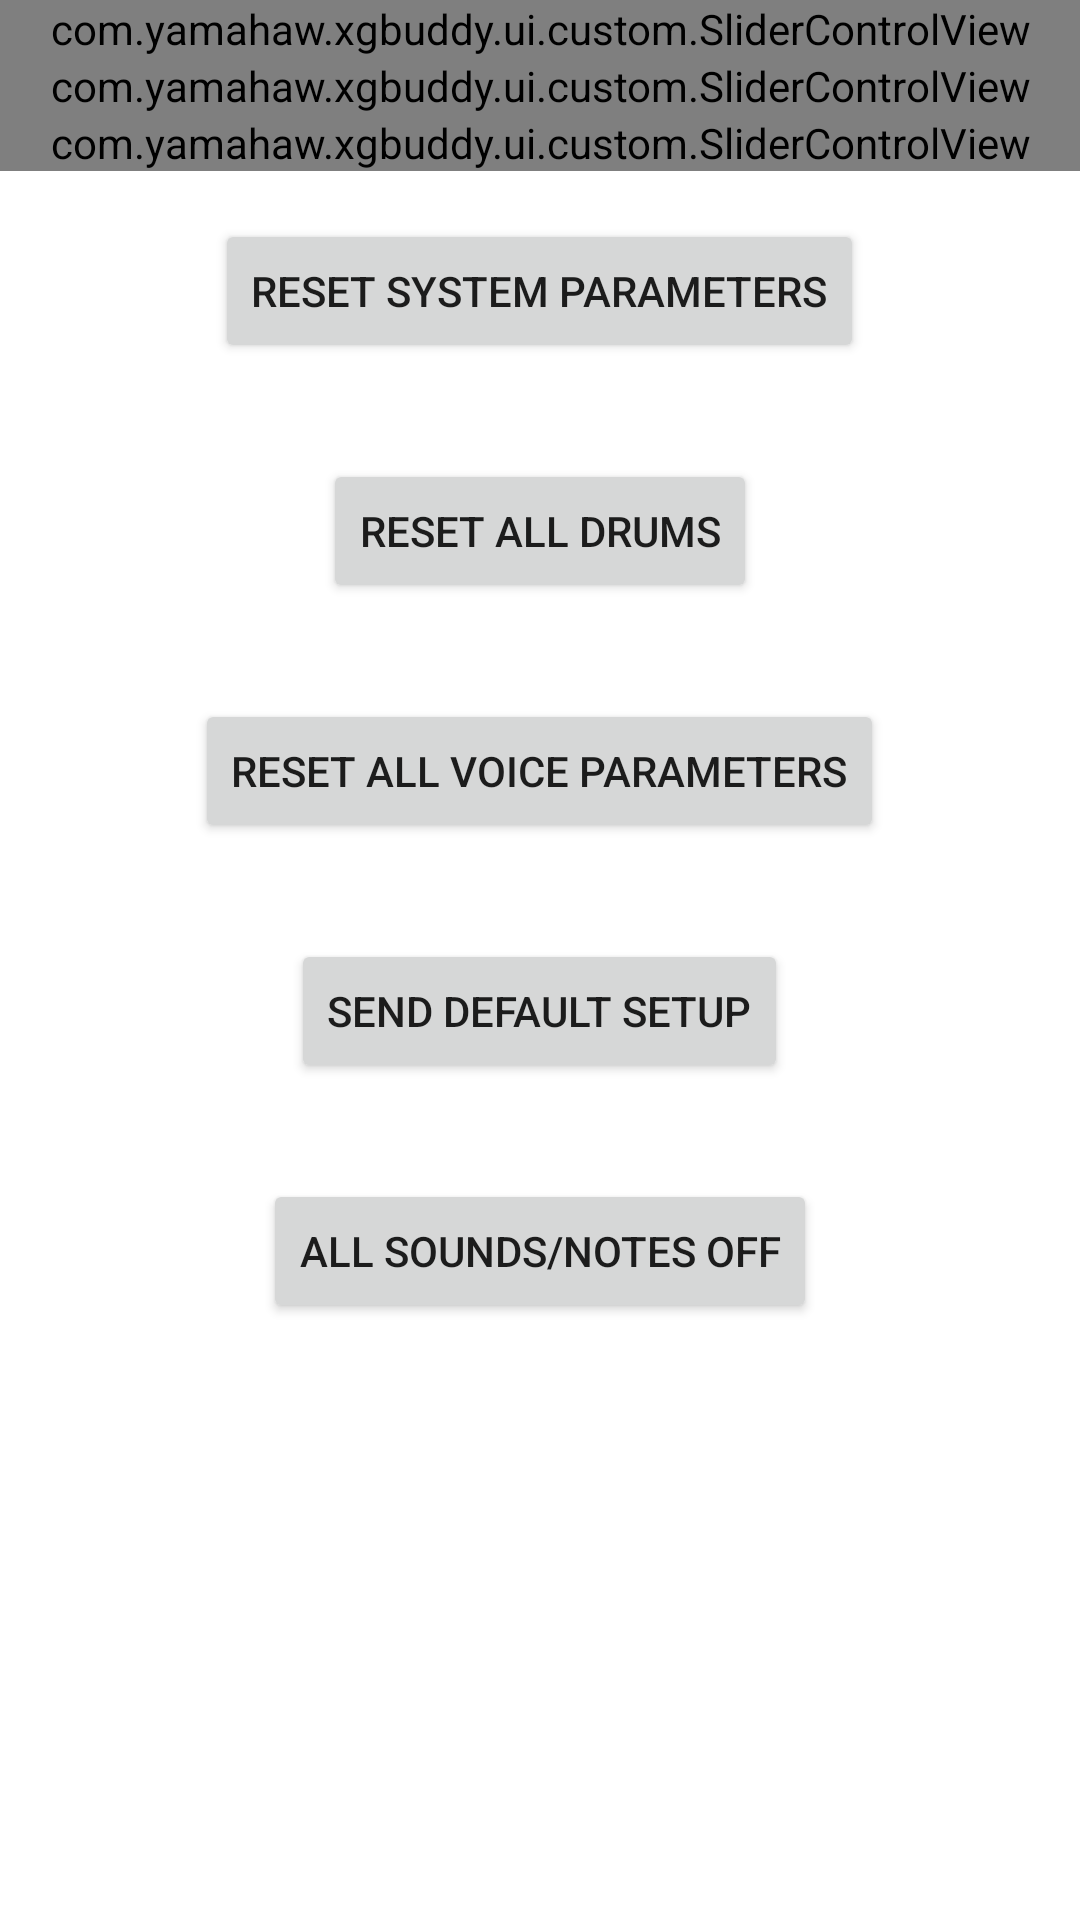

Reconstruct the res/layout file that produces this screen, plus the resources it refers to.
<!-- AndroidManifest.xml: application theme Theme.XGBuddy -->
<!-- res/layout/fragment_system.xml -->
<?xml version="1.0" encoding="utf-8"?>
<ScrollView xmlns:android="http://schemas.android.com/apk/res/android"
    xmlns:app="http://schemas.android.com/apk/res-auto"
    xmlns:tools="http://schemas.android.com/tools"
    android:layout_width="match_parent"
    android:layout_height="match_parent">

    <LinearLayout
        android:layout_width="match_parent"
        android:layout_height="wrap_content"
        android:orientation="vertical"
        tools:viewBindingIgnore="true">

        <com.yamahaw.xgbuddy.ui.custom.SliderControlView
            android:id="@+id/scvMasterVolume"
            android:layout_width="match_parent"
            android:layout_height="wrap_content"
            app:pcId="@string/sys_master_vol" />

        <com.yamahaw.xgbuddy.ui.custom.SliderControlView
            android:id="@+id/scvMasterTune"
            android:layout_width="match_parent"
            android:layout_height="wrap_content"
            app:pcId="@string/sys_master_tune" />

        <com.yamahaw.xgbuddy.ui.custom.SliderControlView
            android:id="@+id/scvTranspose"
            android:layout_width="match_parent"
            android:layout_height="wrap_content"
            app:pcId="@string/sys_transpose" />

        <Button
            android:id="@+id/bResetControls"
            android:layout_width="wrap_content"
            android:layout_height="wrap_content"
            android:layout_gravity="center"
            android:layout_margin="16dp"
            android:text="Reset System Parameters"/>

        <Button
            android:id="@+id/bResetDrum"
            android:layout_width="wrap_content"
            android:layout_height="wrap_content"
            android:layout_gravity="center"
            android:layout_margin="16dp"
            android:text="@string/sys_reset_drum" />

        <Button
            android:id="@+id/bResetParams"
            android:layout_width="wrap_content"
            android:layout_height="wrap_content"
            android:layout_gravity="center"
            android:layout_margin="16dp"
            android:text="@string/sys_reset_params" />

        <Button
            android:id="@+id/bInitSetup"
            android:layout_width="wrap_content"
            android:layout_height="wrap_content"
            android:layout_gravity="center"
            android:layout_margin="16dp"
            android:text="@string/sys_init" />

        <Button
            android:id="@+id/bPanic"
            style="@style/Widget.AppCompat.Button"
            android:layout_width="wrap_content"
            android:layout_height="wrap_content"
            android:layout_gravity="center"
            android:layout_margin="16dp"
            android:text="@string/sys_all_sounds_off" />
    </LinearLayout>
</ScrollView>
<!-- resources referenced by this layout -->
<resources>
  <string name="sys_all_sounds_off">All Sounds/Notes Off</string>
  <string name="sys_init">Send Default Setup</string>
  <string name="sys_master_tune">Master Tuning</string>
  <string name="sys_master_vol">Master Volume</string>
  <string name="sys_reset_drum">Reset All Drums</string>
  <string name="sys_reset_params">Reset All Voice Parameters</string>
  <string name="sys_transpose">Transpose</string>
  <style name="Theme.XGBuddy" parent="Theme.MaterialComponents.DayNight.DarkActionBar">
          <item name="backgroundColor">@color/background_light</item>
          <item name="backgroundContainer">@color/container_light</item>
          <item name="backgroundContainerSelect">@color/green_200</item>
          <item name="colorControlNormal">@color/background_dark</item>
          <item name="colorControlActivated">?attr/colorPrimary</item>
          
          <item name="colorPrimary">@color/green_500</item>
          <item name="colorPrimaryVariant">@color/green_700</item>
          <item name="colorPrimaryDark">@color/green_900</item>
          <item name="colorOnPrimary">@color/background_light</item>
          
          <item name="colorSecondary">@color/yellow_200</item>
          <item name="colorSecondaryVariant">@color/yellow_700</item>
          <item name="colorOnSecondary">@color/background_dark</item>
          
          <item name="android:statusBarColor">?attr/colorPrimaryVariant</item>
          
          <item name="colorError">@color/red_900</item>
          <item name="textFillColor">@color/background_dark</item>
      </style>
  <color name="background_light">#FFF3E0</color>
  <color name="container_light">#D6D2CC</color>
  <color name="green_200">#A5D6A7</color>
  <color name="background_dark">#252525</color>
  <color name="green_500">#4CAF50</color>
  <color name="green_700">#388E3C</color>
  <color name="green_900">#1B5E20</color>
  <color name="yellow_200">#FFF59D</color>
  <color name="yellow_700">#FBC02D</color>
  <color name="red_900">#B71C1C</color>
</resources>
